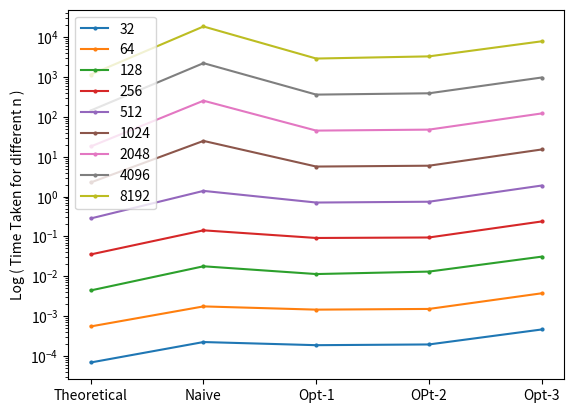

Generate this figure with matplotlib:
import matplotlib.pyplot as plt

Nsizes = [32,64,128,256,512,1024,2048,4096,8192]
Theoretical = [6.84463e-05, 0.000549726, 0.00440643, 0.035286, 0.282426, 2.25996, 18.0819, 144.664, 1157.35]
NaiveResults = [0.000223,0.001749, 0.017780, 0.142042, 1.388570, 24.969940, 254.911866, 2233.643528, 18600.950484]
Opt1Results = [0.000186, 0.001451, 0.011352, 0.091328, 0.708196, 5.667843, 45.265446, 362.500027, 2914.189976]
Opt2Results = [0.000194, 0.001511, 0.013084, 0.093948, 0.742125, 5.950698, 47.896635, 391.200087, 3304.406717]
Opt3Results = [0.000461, 0.003732, 0.031031, 0.237299, 1.891817, 15.196035, 122.090300, 973.819655, 7894.428863]

# plt.plot(Nsizes, Theoretical, label = 'Theoretical', marker='o', markersize = 2)
# plt.plot(Nsizes, NaiveResults, label = 'Naive', marker='o', markersize = 2)
# plt.plot(Nsizes, Opt1Results, label = 'Opt-1', marker='o', markersize = 2)
# plt.plot(Nsizes, Opt2Results, label = 'Opt-2', marker='o', markersize = 2)
# plt.plot(Nsizes, Opt3Results, label = 'Opt-3', marker='o', markersize = 2)
# plt.yscale('log')
# # plt.xscale('log')
# # plt.xlabel('log(n)')
# plt.xlabel('N')
# plt.ylabel('log(Time Taken)')
# plt.legend()
# plt.savefig('Log(Time)-vs-N-Graph')
# # plt.show()

x = [1,2,3,4,5]
my_xticks = ['Theoretical', 'Naive', 'Opt-1', 'OPt-2', 'Opt-3']
plt.xticks(x, my_xticks)
for ct, size in enumerate(Nsizes):
	y = [Theoretical[ct], NaiveResults[ct], Opt1Results[ct], Opt2Results[ct], Opt3Results[ct]]
	plt.plot(x,y,label = size, marker='o', markersize=2)
plt.yscale('log')
plt.ylabel('Log ( Time Taken for different n )')
plt.legend()
# plt.show()
plt.savefig('Log(Time)-vs-Algos-Graph')